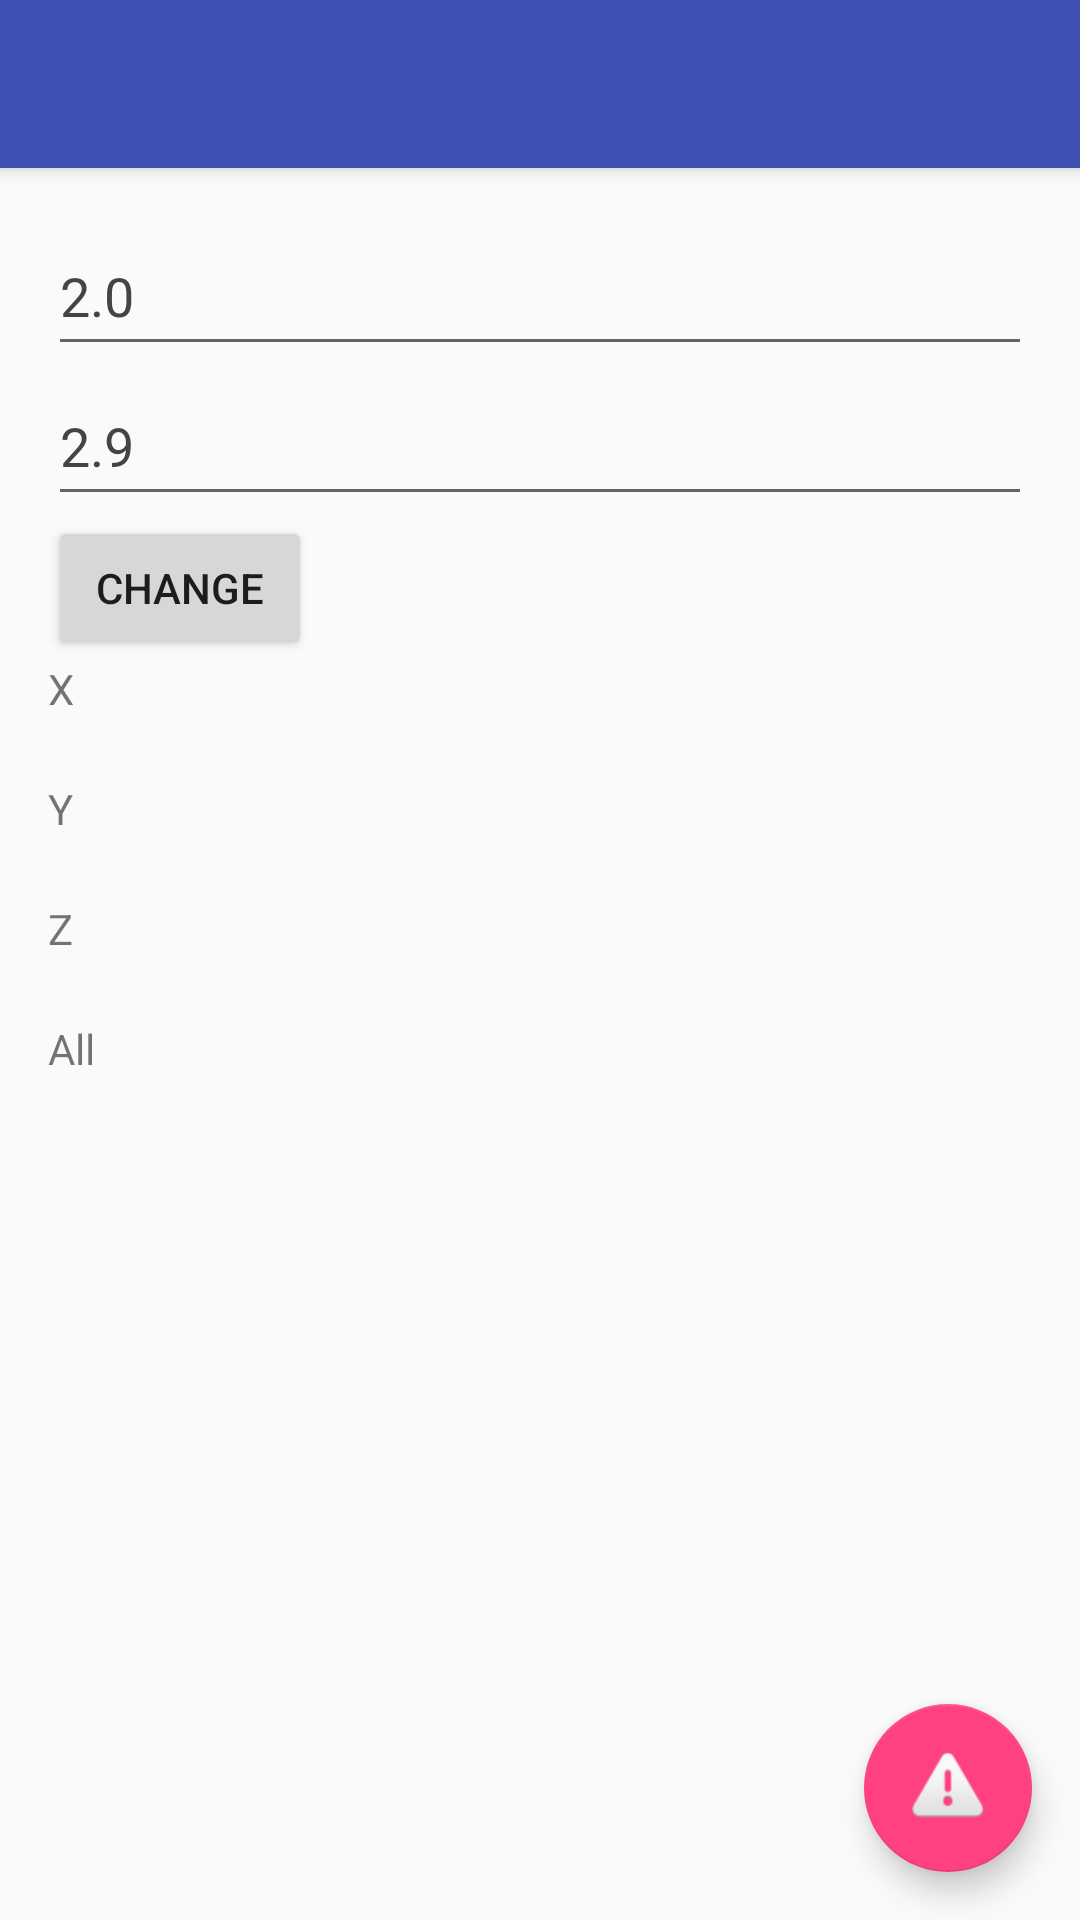

This screen was rendered from an Android layout file. Write that file and the resources it references.
<!-- AndroidManifest.xml: activity theme AppTheme.NoActionBar -->
<!-- res/layout/activity_log.xml -->
<?xml version="1.0" encoding="utf-8"?>
<android.support.design.widget.CoordinatorLayout xmlns:android="http://schemas.android.com/apk/res/android"
    xmlns:app="http://schemas.android.com/apk/res-auto"
    xmlns:tools="http://schemas.android.com/tools"
    android:layout_width="match_parent"
    android:layout_height="match_parent"
    android:fitsSystemWindows="true"
    tools:context="com.quandary.quandary.LogActivity">

    <android.support.design.widget.AppBarLayout
        android:layout_width="match_parent"
        android:layout_height="wrap_content"
        android:theme="@style/AppTheme.AppBarOverlay">

        <android.support.v7.widget.Toolbar
            android:id="@+id/toolbar"
            android:layout_width="match_parent"
            android:layout_height="?attr/actionBarSize"
            android:background="?attr/colorPrimary"
            app:popupTheme="@style/AppTheme.PopupOverlay" />

    </android.support.design.widget.AppBarLayout>

    <include layout="@layout/content_log" />

    <android.support.design.widget.FloatingActionButton
        android:id="@+id/fab"
        android:layout_width="wrap_content"
        android:layout_height="wrap_content"
        android:layout_gravity="bottom|end"
        android:layout_margin="@dimen/fab_margin"
        app:srcCompat="@android:drawable/ic_dialog_alert" />

</android.support.design.widget.CoordinatorLayout>
<!-- res/layout/content_log.xml (included above) -->
<?xml version="1.0" encoding="utf-8"?>
<RelativeLayout xmlns:android="http://schemas.android.com/apk/res/android"
    xmlns:app="http://schemas.android.com/apk/res-auto"
    xmlns:tools="http://schemas.android.com/tools"
    android:id="@+id/content_log"
    android:layout_width="match_parent"
    android:layout_height="match_parent"
    android:paddingBottom="@dimen/activity_vertical_margin"
    android:paddingLeft="@dimen/activity_horizontal_margin"
    android:paddingRight="@dimen/activity_horizontal_margin"
    android:paddingTop="@dimen/activity_vertical_margin"
    app:layout_behavior="@string/appbar_scrolling_view_behavior"
    tools:context="com.quandary.quandary.LogActivity"
    tools:showIn="@layout/activity_log">

    <LinearLayout
        android:layout_width="match_parent"
        android:layout_height="match_parent"
        android:orientation="vertical">

        <EditText
            android:layout_width="match_parent"
            android:layout_height="50dp"
            android:textColor="@color/gray"
            android:inputType="numberDecimal"
            android:text="2.0"
            android:id="@+id/editSensibility" />

        <EditText
            android:layout_width="match_parent"
            android:layout_height="50dp"
            android:textColor="@color/gray"
            android:inputType="numberDecimal"
            android:text="2.9"
            android:id="@+id/editLength" />

        <Button
            android:layout_width="wrap_content"
            android:layout_height="wrap_content"
            android:text="Change"
            android:id="@+id/btnConfig"/>


        <LinearLayout
            android:layout_width="match_parent"
            android:layout_height="40dp"
            android:orientation="horizontal">

            <TextView
                android:layout_width="30dp"
                android:layout_height="match_parent"
                android:text="X"
                />

            <TextView
                android:layout_width="0dp"
                android:layout_height="match_parent"
                android:layout_weight="1"
                android:text=""
                android:id="@+id/textXLog"/>

        </LinearLayout>

        <LinearLayout
            android:layout_width="match_parent"
            android:layout_height="40dp"
            android:orientation="horizontal">

            <TextView
                android:layout_width="30dp"
                android:layout_height="match_parent"
                android:text="Y"
                />

            <TextView
                android:layout_width="0dp"
                android:layout_height="match_parent"
                android:layout_weight="1"
                android:text=""
                android:id="@+id/textYLog"/>

        </LinearLayout>

        <LinearLayout
            android:layout_width="match_parent"
            android:layout_height="40dp"
            android:orientation="horizontal">

            <TextView
                android:layout_width="30dp"
                android:layout_height="match_parent"
                android:text="Z"
                />

            <TextView
                android:layout_width="0dp"
                android:layout_height="match_parent"
                android:layout_weight="1"
                android:text=""
                android:id="@+id/textZLog"/>

        </LinearLayout>

        <LinearLayout
            android:layout_width="match_parent"
            android:layout_height="60dp"
            android:orientation="horizontal">

            <TextView
                android:layout_width="30dp"
                android:layout_height="match_parent"
                android:text="All"
                />

            <TextView
                android:layout_width="0dp"
                android:layout_height="match_parent"
                android:layout_weight="1"
                android:text=""
                android:id="@+id/textAllLog"/>

        </LinearLayout>

        <LinearLayout
            android:layout_width="match_parent"
            android:layout_height="0dp"
            android:layout_weight="1"
            >

            <TextView
                android:layout_width="40dp"
                android:layout_height="match_parent"
                android:gravity="center"
                android:text=""
                />

            <TextView
                android:layout_width="0dp"
                android:layout_height="match_parent"
                android:layout_weight="1"
                android:text=""
                android:id="@+id/textResult"/>

        </LinearLayout>


    </LinearLayout>

</RelativeLayout>
<!-- resources referenced by this layout -->
<resources>
  <color name="gray">#444440</color>
  <dimen name="activity_horizontal_margin">16dp</dimen>
  <dimen name="activity_vertical_margin">16dp</dimen>
  <dimen name="fab_margin">16dp</dimen>
  <style name="AppTheme.AppBarOverlay" parent="ThemeOverlay.AppCompat.Dark.ActionBar" />
  <style name="AppTheme.PopupOverlay" parent="ThemeOverlay.AppCompat.Light" />
  <style name="AppTheme.NoActionBar">
          <item name="windowActionBar">false</item>
          <item name="windowNoTitle">true</item>
      </style>
</resources>
